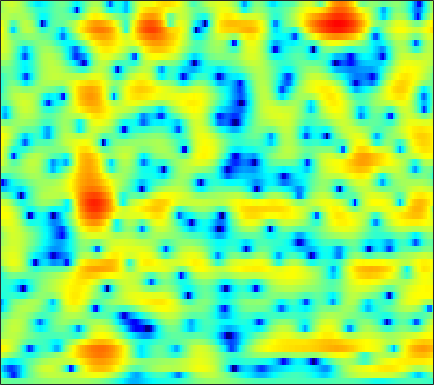

The table this chart was drawn from, first rows:
-0.52632, -0.71586, -0.95499, -1.1531, -1.2732, -1.3766, -1.4148, -1.4031, -1.3402, -1.2359, -1.0912, -0.95886, -0.75942, -0.54839, -0.39012, -0.18277, 0.012369, 0.14757, 0.31542, 0.4719, 0.61234, 0.70791, 0.81955, 0.91574
-4.251, -5.53, -7.577, -10.16, -12.59, -16.24, -17.08, -14.62, -11.03, -8.187, -5.973, -4.608, -3.078, -1.804, -0.9825, -0.0423, 0.7426, 1.24, 1.792, 2.227, 2.553, 2.731, 2.887, 2.955
-7.061, -9.002, -11.74, -14.23, -15.45, -15.66, -14.49, -13.08, -10.87, -8.582, -6.424, -4.96, -3.205, -1.679, -0.6733, 0.4927, 1.473, 2.09, 2.767, 3.285, 3.648, 3.818, 3.903, 3.818
-3.392, -4.446, -5.679, -6.558, -6.919, -6.993, -6.699, -6.321, -5.683, -4.95, -4.175, -3.588, -2.818, -2.068, -1.525, -0.8251, -0.1663, 0.2912, 0.8518, 1.352, 1.788, 2.069, 2.378, 2.61
3.412, 2.884, 2.176, 1.463, 0.9274, 0.2136, -0.5116, -1.079, -1.867, -2.68, -3.491, -4.054, -4.643, -4.907, -4.827, -4.362, -3.657, -3.079, -2.341, -1.696, -1.15, -0.8107, -0.4368, -0.1105
6.495, 6.104, 5.516, 4.837, 4.255, 3.361, 2.296, 1.346, -0.1734, -2.089, -4.594, -7.064, -11.62, -16.56, -14.66, -9.977, -6.899, -5.381, -4.11, -3.466, -3.337, -3.577, -4.395, -5.838
4.353, 4.31, 4.179, 3.946, 3.691, 3.238, 2.658, 2.141, 1.358, 0.488, -0.4082, -1.056, -1.813, -2.359, -2.617, -2.786, -2.832, -2.839, -2.865, -2.982, -3.279, -3.646, -4.334, -5.196
1.008, 1.603, 2.196, 2.576, 2.729, 2.776, 2.666, 2.493, 2.15, 1.695, 1.16, 0.7185, 0.1055, -0.5024, -0.9355, -1.472, -1.955, -2.248, -2.53, -2.7, -2.791, -2.82, -2.815, -2.769
-0.1988, 0.7423, 1.71, 2.405, 2.776, 3.079, 3.179, 3.125, 2.88, 2.448, 1.828, 1.232, 0.254, -0.9426, -1.974, -3.495, -5.08, -6.119, -6.876, -6.59, -5.596, -4.679, -3.499, -2.518
-0.1885, 0.4829, 1.273, 1.925, 2.323, 2.715, 2.925, 2.957, 2.831, 2.5, 1.931, 1.333, 0.2626, -1.194, -2.579, -4.915, -8.041, -10.98, -13.68, -11.29, -7.95, -5.952, -3.908, -2.401
-2.455, -1.879, -1.043, -0.2108, 0.3661, 1.029, 1.54, 1.811, 2.021, 2.042, 1.864, 1.615, 1.121, 0.4445, -0.1559, -1.004, -1.809, -2.329, -2.827, -3.076, -3.023, -2.811, -2.406, -1.923
-8.86, -7.31, -5.043, -3.032, -1.786, -0.4534, 0.5763, 1.175, 1.768, 2.141, 2.332, 2.375, 2.326, 2.157, 1.929, 1.519, 1.014, 0.5746, -0.1253, -0.9594, -1.963, -2.847, -4.146, -5.171
-11.14, -8.939, -6.131, -3.978, -2.735, -1.462, -0.5245, 0.008078, 0.5372, 0.9365, 1.276, 1.484, 1.717, 1.919, 2.02, 2.034, 1.876, 1.634, 1.101, 0.2633, -1.026, -2.391, -4.84, -8
-4.887, -4.713, -4.356, -4.018, -3.845, -3.759, -3.895, -4.134, -4.539, -4.808, -4.673, -4.261, -3.397, -2.397, -1.637, -0.7389, -0.06182, 0.2942, 0.5836, 0.6825, 0.6325, 0.5635, 0.4931, 0.5332
-4.322, -4.274, -4.315, -4.521, -4.843, -5.582, -6.848, -8.272, -11.18, -16.69, -29.5, -18.1, -11.01, -7.194, -5.273, -3.367, -1.944, -1.123, -0.2627, 0.4038, 0.9629, 1.323, 1.733, 2.149
-4.6, -4.222, -3.873, -3.731, -3.785, -4.117, -4.703, -5.31, -6.273, -7.127, -7.363, -7.01, -6.066, -4.852, -3.896, -2.775, -1.825, -1.197, -0.4611, 0.1691, 0.7284, 1.1, 1.566, 2.04
-4.816, -3.586, -2.298, -1.394, -0.9423, -0.5956, -0.5004, -0.5768, -0.7871, -1.034, -1.321, -1.475, -1.583, -1.682, -1.686, -1.569, -1.354, -1.144, -0.8022, -0.4164, -0.06156, 0.1957, 0.572, 0.9246
-2.37, -0.6742, 1.024, 2.219, 2.835, 3.354, 3.53, 3.468, 3.172, 2.628, 1.778, 0.9932, -0.1764, -1.523, -2.594, -3.716, -4.184, -4.086, -3.587, -2.997, -2.562, -2.329, -2.169, -2.182
1.72, 2.594, 3.613, 4.388, 4.79, 5.067, 5.053, 4.861, 4.306, 3.383, 2.096, 0.7497, -1.62, -4.888, -8.55, -17.84, -21.93, -13.71, -9.641, -8.01, -7.614, -7.908, -9.139, -10.72
2.734, 3.265, 3.887, 4.346, 4.575, 4.695, 4.598, 4.362, 3.807, 2.985, 1.91, 0.8593, -0.8161, -2.623, -4.057, -5.773, -6.879, -7.352, -7.781, -8.375, -9.515, -10.99, -13.64, -17.48
2.144, 2.67, 3.249, 3.685, 3.908, 4.055, 4.018, 3.851, 3.477, 2.91, 2.151, 1.53, 0.5307, -0.5301, -1.327, -2.426, -3.486, -4.251, -5.28, -6.356, -7.52, -8.389, -9.543, -10.71
0.9696, 1.71, 2.511, 3.128, 3.449, 3.705, 3.76, 3.683, 3.443, 3.032, 2.468, 2.007, 1.284, 0.4403, -0.2005, -1.107, -2.052, -2.782, -3.79, -4.83, -5.872, -6.644, -7.762, -8.71
0.1961, 1.263, 2.36, 3.13, 3.517, 3.807, 3.866, 3.789, 3.512, 3.101, 2.565, 2.058, 1.389, 0.6259, 0.02624, -0.7756, -1.635, -2.304, -3.239, -4.24, -5.313, -6.233, -7.481, -8.887
1.506, 2.408, 3.319, 3.885, 4.125, 4.207, 4.058, 3.789, 3.259, 2.572, 1.782, 1.129, 0.2503, -0.5248, -1.105, -1.811, -2.493, -3.029, -3.801, -4.696, -5.746, -6.553, -7.766, -9.217
4.079, 4.491, 4.866, 4.99, 4.922, 4.612, 4.043, 3.428, 2.406, 1.051, -0.4877, -1.714, -3.46, -4.662, -5.129, -5.233, -5.022, -4.961, -5.159, -5.733, -6.792, -7.764, -9.51, -10.96
5.705, 5.829, 5.783, 5.553, 5.221, 4.573, 3.644, 2.771, 1.298, -0.6367, -3.225, -5.808, -11.39, -25.88, -19.31, -10.89, -7.525, -6.194, -5.419, -5.542, -6.504, -7.998, -10.91, -16.54
5.619, 5.552, 5.279, 4.79, 4.284, 3.417, 2.369, 1.464, 0.1195, -1.232, -2.836, -3.801, -5.101, -5.812, -5.685, -4.9, -3.796, -3.116, -2.551, -2.469, -2.794, -3.282, -4.255, -5.21
3.817, 3.575, 3.11, 2.367, 1.657, 0.4583, -1.024, -2.29, -3.916, -5.068, -5.211, -4.886, -3.892, -2.941, -2.135, -1.165, -0.3219, 0.2119, 0.7558, 1.105, 1.235, 1.246, 1.063, 0.8553
-0.8514, -1.241, -1.777, -2.43, -3.07, -4.301, -6.223, -8.338, -13.33, -26.72, -16.57, -10.89, -6.822, -4.094, -2.629, -1.088, 0.03569, 0.7133, 1.415, 1.941, 2.281, 2.449, 2.593, 2.628
-8.524, -9.127, -8.838, -7.832, -7.262, -6.898, -6.965, -7.268, -7.718, -7.786, -7.082, -6.126, -4.586, -3.088, -2.095, -0.9853, -0.0707, 0.4831, 1.068, 1.494, 1.816, 1.98, 2.203, 2.355
-16.44, -18.88, -13.37, -9.458, -7.643, -6.036, -5.005, -4.468, -3.813, -3.3, -2.613, -2.192, -1.423, -0.754, -0.2689, 0.2814, 0.7297, 0.9721, 1.19, 1.295, 1.335, 1.351, 1.343, 1.421
-3.347, -3.798, -3.865, -3.468, -3.047, -2.427, -1.837, -1.397, -0.8724, -0.3211, 0.138, 0.5453, 0.9408, 1.321, 1.518, 1.704, 1.719, 1.628, 1.358, 0.9397, 0.3674, -0.0927, -0.7258, -1.151
1.84, 1.283, 0.6876, 0.2094, -0.01661, -0.1651, -0.1061, 0.09315, 0.4164, 0.9433, 1.355, 1.781, 2.113, 2.411, 2.511, 2.496, 2.245, 1.901, 1.158, 0.05379, -1.544, -3.114, -5.666, -8.706
4.306, 3.392, 2.005, 0.5317, -0.541, -1.656, -2.045, -1.8, -0.9724, -0.01245, 0.974, 1.534, 2.225, 2.659, 2.876, 2.913, 2.725, 2.384, 1.628, 0.4418, -1.248, -2.942, -6.01, -9.579
5.432, 4.089, 1.768, -1.465, -4.886, -12.59, -17.23, -9.972, -5.209, -2.653, -0.9029, -0.05656, 0.9245, 1.62, 2.013, 2.373, 2.51, 2.439, 2.15, 1.613, 0.8998, 0.213, -0.7458, -1.617
5.651, 4.47, 2.619, 0.3553, -1.476, -3.696, -4.973, -5.208, -4.917, -4.518, -4.308, -3.846, -3.223, -2.254, -1.577, -0.6977, -0.1056, 0.1883, 0.3577, 0.345, 0.1776, 0.03426, -0.06512, -0.1624
6.183, 5.416, 4.159, 2.8, 1.688, 0.1755, -1.415, -2.702, -4.732, -7.497, -11.45, -14.23, -12.2, -8.233, -5.94, -4.046, -2.93, -2.479, -2.301, -2.41, -2.625, -2.638, -2.456, -1.869
6.266, 5.709, 4.857, 3.888, 3.093, 1.9, 0.5352, -0.6504, -2.491, -4.869, -7.241, -8.479, -8.215, -6.391, -5.155, -4.057, -3.621, -3.777, -4.606, -6.272, -8.726, -10.72, -10.79, -7.412
4.578, 4.12, 3.577, 3.026, 2.628, 2.074, 1.488, 0.9954, 0.3166, -0.3896, -0.9528, -1.323, -1.546, -1.616, -1.697, -1.858, -2.308, -2.913, -4.145, -6.038, -8.556, -10.29, -10.25, -7.457
0.7134, 0.1435, -0.2601, -0.2331, -0.01529, 0.4107, 0.8169, 1.056, 1.23, 1.337, 1.334, 1.227, 1.11, 0.8635, 0.6091, 0.2021, -0.3577, -0.8438, -1.57, -2.325, -2.898, -3.154, -3.167, -2.7
-6.055, -8.723, -10.51, -7.481, -4.944, -2.324, -0.4845, 0.5284, 1.463, 2.123, 2.438, 2.563, 2.547, 2.316, 2.085, 1.595, 0.9923, 0.4885, -0.243, -0.9172, -1.463, -1.755, -1.895, -1.764
-6.052, -7.876, -8.666, -6.461, -4.314, -1.849, 0.03128, 1.12, 2.22, 2.901, 3.333, 3.496, 3.438, 3.2, 2.861, 2.197, 1.319, 0.4878, -0.7855, -2.173, -3.544, -4.279, -4.626, -4.308
-2.582, -2.38, -1.946, -1.132, -0.3734, 0.7097, 1.704, 2.35, 3.043, 3.513, 3.809, 3.848, 3.751, 3.438, 2.992, 2.204, 1.036, -0.1217, -2.175, -5.148, -9.672, -15.03, -17.6, -11.14
-3.044, -2.038, -0.8193, 0.2126, 0.9101, 1.689, 2.326, 2.677, 3.012, 3.254, 3.298, 3.275, 3.197, 2.936, 2.672, 2.134, 1.331, 0.5301, -0.8977, -2.76, -4.934, -6.339, -7.128, -6.62
-4.846, -3.171, -1.389, -0.1536, 0.5232, 1.117, 1.417, 1.471, 1.35, 1.072, 0.7537, 0.6339, 0.5598, 0.6974, 0.9232, 1.137, 1.27, 1.228, 1.015, 0.6551, 0.2329, -0.07884, -0.4681, -0.8026
-4.876, -3.531, -2.121, -1.14, -0.7161, -0.5022, -0.7539, -1.222, -2.268, -3.916, -5.804, -7.023, -7.252, -5.456, -3.894, -1.99, -0.5415, 0.2716, 1.069, 1.596, 1.924, 2.043, 2.131, 2.106
-3.978, -3.033, -2.135, -1.598, -1.469, -1.661, -2.293, -3.108, -4.743, -7.174, -10.76, -14.81, -15.81, -10.29, -7.134, -4.146, -2.028, -0.7862, 0.4893, 1.423, 2.089, 2.457, 2.803, 3.013
-1.994, -1.475, -1.079, -1.004, -1.13, -1.584, -2.298, -2.998, -4.132, -5.247, -6.175, -6.676, -6.584, -5.669, -4.715, -3.221, -1.76, -0.7568, 0.3825, 1.313, 2.023, 2.435, 2.8, 2.998
0.7561, 0.8366, 0.7327, 0.3712, -0.02566, -0.7905, -1.79, -2.665, -3.946, -5.137, -6.069, -6.441, -6.159, -5.193, -4.285, -2.866, -1.48, -0.5266, 0.5501, 1.427, 2.092, 2.443, 2.703, 2.795
3.228, 3.007, 2.565, 1.909, 1.24, 0.1513, -1.295, -2.681, -4.926, -7.99, -12.38, -15.15, -12.54, -8.37, -5.865, -3.386, -1.534, -0.4619, 0.6896, 1.526, 2.098, 2.342, 2.475, 2.377
4.511, 4.139, 3.51, 2.738, 2.027, 0.898, -0.4634, -1.679, -3.61, -5.935, -8.477, -9.559, -8.563, -6.241, -4.497, -2.601, -1.127, -0.2971, 0.5634, 1.125, 1.431, 1.52, 1.476, 1.173
4.803, 4.341, 3.586, 2.71, 2.039, 1.098, 0.1977, -0.4044, -1.17, -1.891, -2.367, -2.396, -2.222, -1.824, -1.426, -0.865, -0.3715, -0.0567, 0.1945, 0.3055, 0.2579, 0.139, -0.2163, -0.7364
5.213, 4.508, 3.368, 2.037, 1.022, -0.0599, -0.6231, -0.6912, -0.4665, -0.08163, 0.336, 0.5213, 0.6669, 0.7616, 0.7514, 0.6164, 0.3346, 0.09233, -0.2866, -0.6097, -0.8614, -1.087, -1.502, -2.11
5.996, 5.013, 3.126, 0.3763, -2.546, -7.886, -8.335, -4.841, -1.293, 0.9159, 2.162, 2.598, 2.863, 2.724, 2.354, 1.492, 0.2283, -1.012, -2.65, -3.835, -3.889, -3.393, -2.52, -2.192
4.819, 4.256, 3.016, 1.181, -0.4986, -2.482, -2.73, -1.616, 0.1565, 1.552, 2.37, 2.757, 2.769, 2.24, 1.521, 0.07033, -2.1, -4.431, -9.517, -21.7, -14.1, -8.796, -4.941, -3.026
2.344, 2.53, 2.53, 2.295, 2.011, 1.726, 1.598, 1.616, 1.73, 1.819, 1.787, 1.656, 1.193, 0.4854, -0.2626, -1.429, -2.803, -3.926, -5.327, -6.159, -6.033, -5.356, -4.239, -3.15
1.061, 1.754, 2.38, 2.744, 2.882, 2.881, 2.771, 2.62, 2.352, 1.951, 1.423, 0.8371, -0.00981, -0.9133, -1.623, -2.6, -3.487, -4.036, -4.462, -4.591, -4.421, -4.039, -3.56, -2.843
1.434, 2.224, 2.968, 3.412, 3.596, 3.611, 3.412, 3.133, 2.581, 1.837, 0.8558, -0.03238, -1.333, -2.893, -4.029, -5.568, -6.762, -7.168, -7.162, -6.583, -5.715, -5.059, -4.088, -3.166
